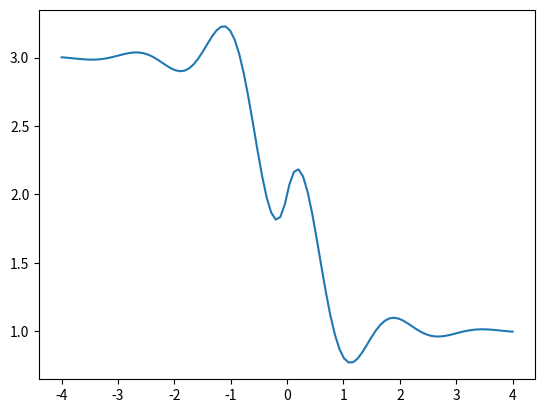

Reproduce this figure in Python.
from scipy.interpolate import lagrange
import numpy as np
import matplotlib.pyplot as plt

inicio = -4  # Valor inicial del intervalo
fin = 4    # Valor final del intervalo
numero_elementos = 100  # Número de elementos equiespaciados

# crea la lista de elementos equiespaciados
def fa(x:float) -> float:
    return (0.3**abs(x))*np.sin(4*x) - np.tanh(2*x) + 2

def fb(x: float) -> float:
    return 1

def error_absoluto(f1, f2, intervalo:list) -> list:
    return f1(intervalo) - f2(intervalo)

def error_absoluto_máximo( f1, f2, intervalo:list) -> float:
    return max(error_absoluto(f1,f2, intervalo))


coords_x = np.linspace(inicio, fin, numero_elementos)
coords_y = fa(coords_x)

# print(coords_y[::2])

# coords_x2 = coords_x[::2]
# coords_y2 = coords_y[::2]

# pol_lagrange = lagrange( coords_x2, coords_y2)

# print( error_absoluto_máximo(fa, pol_lagrange, coords_x))

plt.plot(coords_x, coords_y)
# plt.plot(coords_x2, coords_y2)

plt.show()

